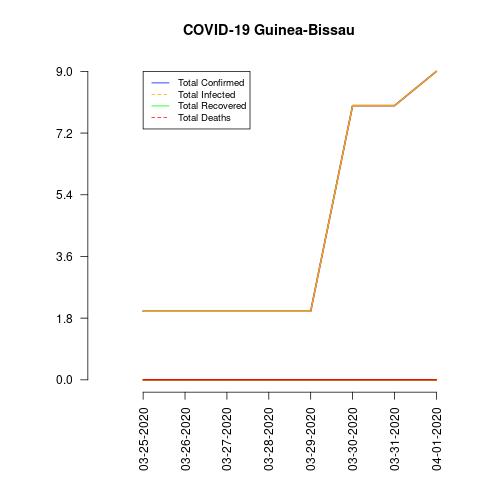

The data file committed next to this chart (first rows):
date, total_confirmed, total_deaths, total_recovered, total_infected, mortality_rate, recovery_rate, daily_growth_rate
03-25-2020, 2, 0, 0, 2, 0.0, 0.0, 0.0
03-26-2020, 2, 0, 0, 2, 0.0, 0.0, 0.0
03-27-2020, 2, 0, 0, 2, 0.0, 0.0, 0.0
03-28-2020, 2, 0, 0, 2, 0.0, 0.0, 0.0
03-29-2020, 2, 0, 0, 2, 0.0, 0.0, 0.0
03-30-2020, 8, 0, 0, 8, 0.0, 0.0, 0.0
03-31-2020, 8, 0, 0, 8, 0.0, 0.0, 0.0
04-01-2020, 9, 0, 0, 9, 0.0, 0.0, 0.0
